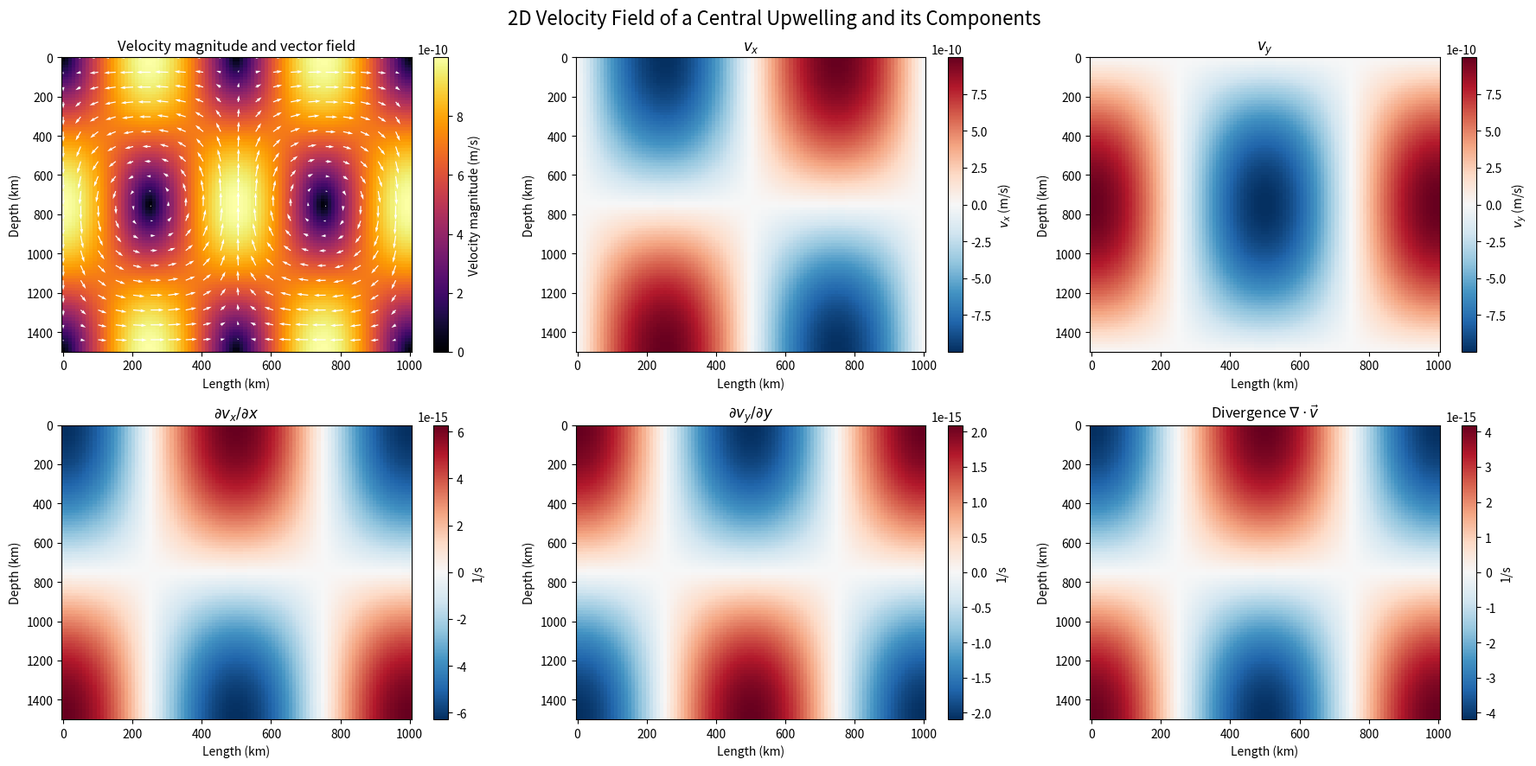

This chart was generated by the following Python code:
# Exercise 1.2
# Computing and visualizing a 2D velocity field and its divergence

import numpy as np
import matplotlib.pyplot as plt

# Defining the domain
W = 1_000_000.0 # m
H = 1_500_000.0 # m

x = np.linspace(0, W, 100) # horizontal
y = np.linspace(0, H, 100) # vertical

X, Y = np.meshgrid(x, y)

X_km = X / 1000 # converting the horizontal axis to km
Y_km = Y / 1000 # converting the vertical axis to km

# Defining the velocity field scaling values
vx0 = 1.0E-9 # m/s
vy0 = 1.0E-9 # m/s

# Defining the velocity field
VX = -vx0 * np.sin(2 * np.pi * X / W) * np.cos(np.pi * Y / H)
VY = +vy0 * np.cos(2 * np.pi * X / W) * np.sin(np.pi * Y / H)

Vmag = np.sqrt(VX**2 + VY**2) # magnitude

# Computing the divergence of the velocity field
dVXdx = -vx0 * (2 * np.pi / W) * np.cos(2 * np.pi * X / W) * np.cos(np.pi * Y / H)
dVYdy = +vy0 * (np.pi / H)     * np.cos(2 * np.pi * X / W) * np.cos(np.pi * Y / H)
div = dVXdx + dVYdy

# Plotting
fig, axs = plt.subplots(2, 3, figsize=(18, 9))

# 1) Magnitude of the velocity field and vector plot
skip = 5 # spacing for the vector plot
im = axs[0, 0].pcolormesh(X_km, Y_km, Vmag, cmap="inferno")
fig.colorbar(im, ax=axs[0, 0], label="Velocity magnitude (m/s)")
axs[0, 0].quiver(X_km[::skip, ::skip], Y_km[::skip, ::skip],
                 VX[::skip, ::skip], VY[::skip, ::skip],
                 angles="xy", color="white")
axs[0, 0].set_title("Velocity magnitude and vector field")

# 2) Horizontal velocity component
vmax = np.abs(VX).max()
im = axs[0, 1].pcolormesh(X_km, Y_km, VX, cmap="RdBu_r", vmin=-vmax, vmax=vmax)
fig.colorbar(im, ax=axs[0, 1], label="$v_x$ (m/s)")
axs[0, 1].set_title("$v_x$")

# 3) Vertical velocity component
vmax = np.abs(VY).max()
im = axs[0, 2].pcolormesh(X_km, Y_km, VY, cmap="RdBu_r", vmin=-vmax, vmax=vmax)
fig.colorbar(im, ax=axs[0, 2], label="$v_y$ (m/s)")
axs[0, 2].set_title("$v_y$")

# 4) Horizontal derivative of the horizontal velocity component
vmax = np.abs(dVXdx).max()
im = axs[1, 0].pcolormesh(X_km, Y_km, dVXdx, cmap="RdBu_r", vmin=-vmax, vmax=vmax)
fig.colorbar(im, ax=axs[1, 0], label="1/s")
axs[1, 0].set_title(r"$\partial v_x/\partial x$")

# 5) Vertical derivative of the vertical velocity component
vmax = np.abs(dVYdy).max()
im = axs[1, 1].pcolormesh(X_km, Y_km, dVYdy, cmap="RdBu_r", vmin=-vmax, vmax=vmax)
fig.colorbar(im, ax=axs[1, 1], label="1/s")
axs[1, 1].set_title(r"$\partial v_y/\partial y$")

# 6) Divergence of the velocity field
vmax = np.abs(div).max()
im = axs[1, 2].pcolormesh(X_km, Y_km, div, cmap="RdBu_r", vmin=-vmax, vmax=vmax)
fig.colorbar(im, ax=axs[1, 2], label="1/s")
axs[1, 2].set_title(r"Divergence $\nabla\cdot\vec{v}$")

for ax in axs.flat:
    ax.set_xlabel("Length (km)")
    ax.set_ylabel("Depth (km)")
    ax.set_ylim(Y_km.max(), Y_km.min())

fig.suptitle("2D Velocity Field of a Central Upwelling and its Components", fontsize=16)
fig.tight_layout()
plt.show()
